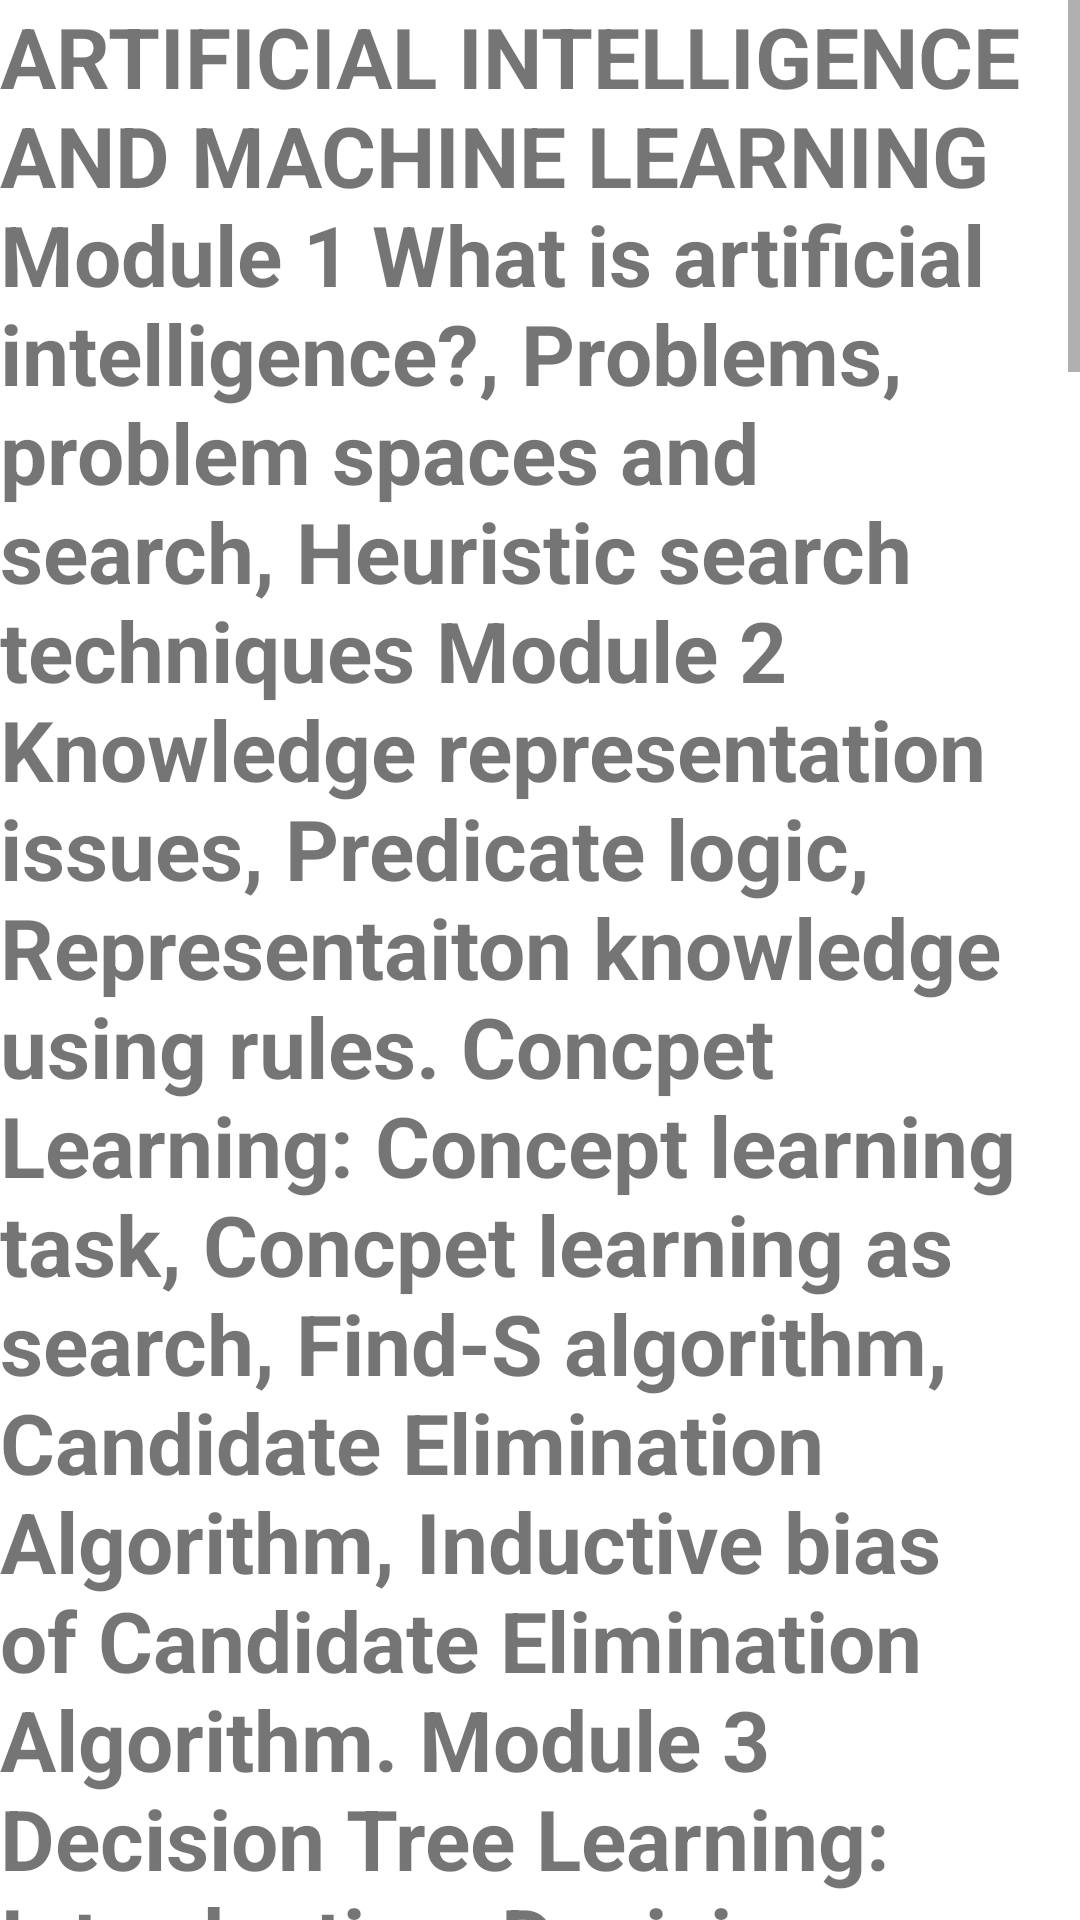

Layout XML and referenced resources for this Android screen:
<!-- AndroidManifest.xml: application theme Theme.Eduapp -->
<!-- res/layout/activity_syllab5.xml -->
<?xml version="1.0" encoding="utf-8"?>
<RelativeLayout xmlns:android="http://schemas.android.com/apk/res/android"
    xmlns:app="http://schemas.android.com/apk/res-auto"
    xmlns:tools="http://schemas.android.com/tools"
    android:layout_width="match_parent"
    android:layout_height="match_parent"
    tools:context=".Syllab5">
    <ScrollView
        android:layout_width="match_parent"
        android:layout_height="match_parent">
        <TextView
            android:layout_width="match_parent"
            android:layout_height="wrap_content"
            android:textSize="28sp"
            android:textStyle="bold"
            android:text="ARTIFICIAL INTELLIGENCE AND MACHINE LEARNING
Module 1
What is artificial intelligence?, Problems, problem spaces and search, Heuristic search techniques
Module 2
Knowledge representation issues, Predicate logic, Representaiton knowledge using rules.
Concpet Learning: Concept learning task, Concpet learning as search, Find-S algorithm, Candidate Elimination Algorithm, Inductive bias of Candidate Elimination Algorithm.
Module 3
Decision Tree Learning: Introduction, Decision tree representation, Appropriate problems, ID3 algorith.
Aritificil Nueral Network: Introduction, NN representation, Appropriate problems, Perceptrons, Backpropagation algorithm
Module 4
Bayesian Learning: Introduction, Bayes theorem, Bayes theorem and concept learning, ML and LS error hypothesis, ML for predicting, MDL principle, Bates optimal classifier,
Gibbs algorithm, Navie Bayes classifier, BBN, EM Algorithm
Module 5
Instance-Base Learning: Introduction, k-Nearest Neighbour Learning, Locally weighted regression, Radial basis function, Case-Based reasoning.
Reinforcement Learning: Introduction, The learning task, Q-Learning
BIG DATA AND ANALYTICS
Module 1
Introduction to Big Data Analytics: Big Data, Scalability and Parallel Processing, Designing Data Architecture, Data Sources, Quality, Pre-Processing and Storing, Data Storage and Analysis,
Big Data Analytics Applications and Case Studies.
Module 2
Introduction to Hadoop (T1): Introduction, Hadoop and its Ecosystem, Hadoop Distributed File System, MapReduce Framework and Programming Model, Hadoop Yarn, Hadoop Ecosystem Tools.
Hadoop Distributed File System Basics (T2): HDFS Design Features, Components, HDFS User Commands
Module 3
NoSQL Big Data Management, MongoDB and Cassandra: Introduction, NoSQL Data Store, NoSQL Data Architecture Patterns, NoSQL to Manage Big Data, Shared-Nothing Architecture for Big Data Tasks,
MongoDB, Databases, Cassandra Databases
Module 4
MapReduce, Hive and Pig: Introduction, MapReduce Map Tasks, Reduce Tasks and MapReduce Execution, Composing MapReduce for Calculations and Algorithms, Hive, HiveQL, Pig
Module 5
Machine Learning Algorithms for Big Data Analytics: Introduction, Estimating the relationships, Outliers, Variances, Probability Distributions, and Correlations,
Regression analysis, Finding Similar Items, Similarity of Sets and Collaborative Filtering, Frequent Itemsets and Association Rule Mining."/>
    </ScrollView>

</RelativeLayout>
<!-- resources referenced by this layout -->
<resources>
  <style name="Theme.Eduapp" parent="Theme.MaterialComponents.DayNight.DarkActionBar">
          
          <item name="colorPrimary">@color/purple_500</item>
          <item name="colorPrimaryVariant">@color/purple_700</item>
          <item name="colorOnPrimary">@color/white</item>
          
          <item name="colorSecondary">@color/teal_200</item>
          <item name="colorSecondaryVariant">@color/teal_700</item>
          <item name="colorOnSecondary">@color/black</item>
          
          <item name="android:statusBarColor">?attr/colorPrimaryVariant</item>
          
      </style>
  <!-- not gathered from this repository: default colours our renderer supplied (Android Studio template values) -->
  <color name="purple_500">#FF6200EE</color>
  <color name="purple_700">#FF3700B3</color>
  <color name="teal_200">#FF03DAC5</color>
  <color name="teal_700">#FF018786</color>
  <color name="black">#FF000000</color>
  <color name="white">#FFFFFFFF</color>
</resources>
